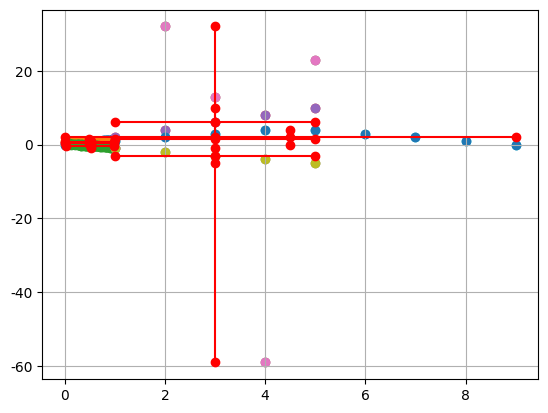

This chart was generated by the following Python code:
import numpy as np
import pandas as pd
import matplotlib.pyplot as plt

family = "Malgun Gothic" # window
# family = "AppleGothic" # Mac

plt.rc('font', family=family)



sample = 100

x = np.random.rand(sample)
y = x + np.random.rand(sample)*0.5

df = pd.DataFrame([x, y]).T
df

def draw_graph(x, y): 
    plt.scatter(x, y)
    plt.scatter(np.mean(x), np.mean(y), c='red')
    plt.plot([np.mean(x), np.mean(x)], [min(y), max(y)], marker='o', color='red')
    plt.plot([min(x), max(x)], [np.mean(y), np.mean(y)], marker='o', color='red')
    plt.grid(True)
    plt.show()

draw_graph(x, y)

df.corr()



x = np.random.rand(sample)
y = np.random.rand(sample)

df = pd.DataFrame([x, y]).T
df

draw_graph(x, y)

df.corr()



x = np.random.rand(sample)
y = -x + np.random.rand(sample) * 0.5

df = pd.DataFrame([x, y]).T
df

draw_graph(x, y)

df.corr()



df = pd.DataFrame([
    [1,2,3,4,5],
    [2,4,6,8,10]
]).T
df

plt.scatter(df[0], df[1])
plt.show()

draw_graph(df[0], df[1])

df.corr()



df = pd.DataFrame([
    [1,2,3,4,5],
    [-1,32,13,-59,23]
]).T
df

plt.scatter(df[0], df[1])
plt.show()

draw_graph(df[0], df[1])

df.corr()



df = pd.DataFrame([
    [1,2,3,4,5],
    [-1,-2,-3,-4,-5]
]).T
df

plt.scatter(df[0], df[1])
plt.show()

draw_graph(df[0], df[1])

df.corr()



df = pd.DataFrame([
    range(10),
    [0,1,2,3,4,4,3,2,1,0]
]).T
df

plt.scatter(df[0], df[1])
plt.show()

draw_graph(df[0], df[1])

df.corr()

